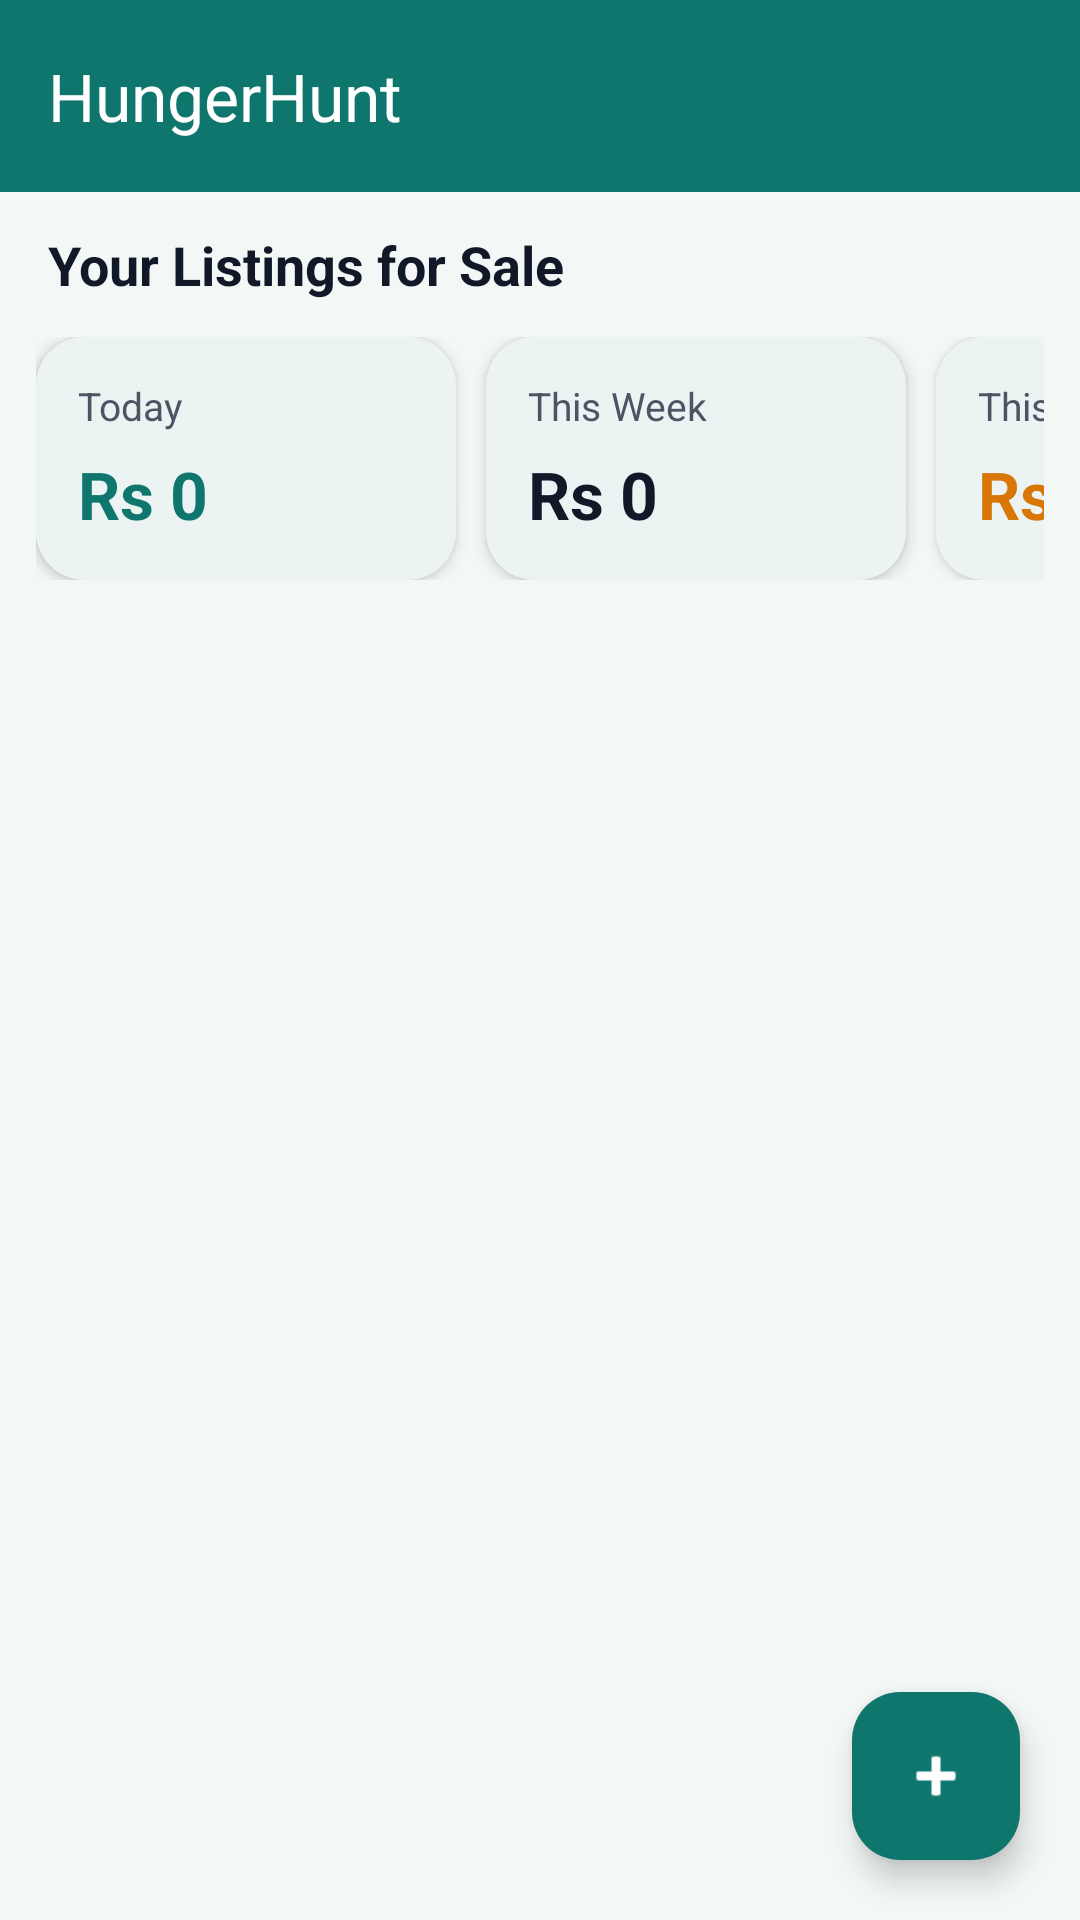

Produce the Android XML layout that renders to this screen, including the resource entries it uses.
<!-- AndroidManifest.xml: application theme Theme.App -->
<!-- res/layout/activity_donor_home.xml -->
<?xml version="1.0" encoding="utf-8"?>
<LinearLayout xmlns:android="http://schemas.android.com/apk/res/android"
    xmlns:app="http://schemas.android.com/apk/res-auto"
    android:layout_width="match_parent"
    android:layout_height="match_parent"
    android:background="@color/light_gray"
    android:orientation="vertical">

    <com.google.android.material.appbar.AppBarLayout
        android:layout_width="match_parent"
        android:layout_height="wrap_content">

        <androidx.appcompat.widget.Toolbar
            android:id="@+id/toolbar"
            android:layout_width="match_parent"
            android:layout_height="?attr/actionBarSize"
            android:background="?attr/colorPrimary"
            app:title="@string/app_name"
            app:titleTextColor="@color/white" />

    </com.google.android.material.appbar.AppBarLayout>

    <TextView
        android:id="@+id/textViewListingsHeader"
        android:layout_width="match_parent"
        android:layout_height="wrap_content"
        android:paddingStart="16dp"
        android:paddingTop="12dp"
        android:paddingEnd="16dp"
        android:paddingBottom="8dp"
        android:text="@string/donor_your_listings"
        android:textColor="@color/text_primary"
        android:textSize="18sp"
        android:textStyle="bold" />

    <HorizontalScrollView
        android:layout_width="match_parent"
        android:layout_height="wrap_content"
        android:fillViewport="false"
        android:paddingStart="12dp"
        android:paddingTop="4dp"
        android:paddingEnd="12dp"
        android:paddingBottom="8dp"
        android:scrollbars="none">

        <LinearLayout
            android:layout_width="wrap_content"
            android:layout_height="wrap_content"
            android:orientation="horizontal">

            <com.google.android.material.card.MaterialCardView
                android:layout_width="140dp"
                android:layout_height="wrap_content"
                android:layout_marginEnd="10dp"
                app:cardBackgroundColor="@color/surface_card"
                app:cardCornerRadius="16dp"
                app:cardElevation="3dp">

                <LinearLayout
                    android:layout_width="match_parent"
                    android:layout_height="wrap_content"
                    android:orientation="vertical"
                    android:padding="14dp">

                    <TextView
                        android:layout_width="wrap_content"
                        android:layout_height="wrap_content"
                        android:text="Today"
                        android:textColor="@color/text_secondary"
                        android:textSize="13sp" />

                    <TextView
                        android:id="@+id/textViewTodayRevenue"
                        android:layout_width="wrap_content"
                        android:layout_height="wrap_content"
                        android:layout_marginTop="6dp"
                        android:text="Rs 0"
                        android:textColor="@color/green_primary"
                        android:textSize="22sp"
                        android:textStyle="bold" />
                </LinearLayout>
            </com.google.android.material.card.MaterialCardView>

            <com.google.android.material.card.MaterialCardView
                android:layout_width="140dp"
                android:layout_height="wrap_content"
                android:layout_marginEnd="10dp"
                app:cardBackgroundColor="@color/surface_card"
                app:cardCornerRadius="16dp"
                app:cardElevation="3dp">

                <LinearLayout
                    android:layout_width="match_parent"
                    android:layout_height="wrap_content"
                    android:orientation="vertical"
                    android:padding="14dp">

                    <TextView
                        android:layout_width="wrap_content"
                        android:layout_height="wrap_content"
                        android:text="This Week"
                        android:textColor="@color/text_secondary"
                        android:textSize="13sp" />

                    <TextView
                        android:id="@+id/textViewWeekRevenue"
                        android:layout_width="wrap_content"
                        android:layout_height="wrap_content"
                        android:layout_marginTop="6dp"
                        android:text="Rs 0"
                        android:textColor="@color/text_primary"
                        android:textSize="22sp"
                        android:textStyle="bold" />
                </LinearLayout>
            </com.google.android.material.card.MaterialCardView>

            <com.google.android.material.card.MaterialCardView
                android:layout_width="140dp"
                android:layout_height="wrap_content"
                android:layout_marginEnd="10dp"
                app:cardBackgroundColor="@color/surface_card"
                app:cardCornerRadius="16dp"
                app:cardElevation="3dp">

                <LinearLayout
                    android:layout_width="match_parent"
                    android:layout_height="wrap_content"
                    android:orientation="vertical"
                    android:padding="14dp">

                    <TextView
                        android:layout_width="wrap_content"
                        android:layout_height="wrap_content"
                        android:text="This Month"
                        android:textColor="@color/text_secondary"
                        android:textSize="13sp" />

                    <TextView
                        android:id="@+id/textViewMonthRevenue"
                        android:layout_width="wrap_content"
                        android:layout_height="wrap_content"
                        android:layout_marginTop="6dp"
                        android:text="Rs 0"
                        android:textColor="@color/orange_accent"
                        android:textSize="22sp"
                        android:textStyle="bold" />
                </LinearLayout>
            </com.google.android.material.card.MaterialCardView>

            <com.google.android.material.card.MaterialCardView
                android:layout_width="140dp"
                android:layout_height="wrap_content"
                android:layout_marginEnd="10dp"
                app:cardBackgroundColor="@color/surface_card"
                app:cardCornerRadius="16dp"
                app:cardElevation="3dp">

                <LinearLayout
                    android:layout_width="match_parent"
                    android:layout_height="wrap_content"
                    android:orientation="vertical"
                    android:padding="14dp">

                    <TextView
                        android:layout_width="wrap_content"
                        android:layout_height="wrap_content"
                        android:text="Completed Sales"
                        android:textColor="@color/text_secondary"
                        android:textSize="13sp" />

                    <TextView
                        android:id="@+id/textViewCompletedSales"
                        android:layout_width="wrap_content"
                        android:layout_height="wrap_content"
                        android:layout_marginTop="6dp"
                        android:text="0"
                        android:textColor="@color/text_primary"
                        android:textSize="22sp"
                        android:textStyle="bold" />
                </LinearLayout>
            </com.google.android.material.card.MaterialCardView>

            <com.google.android.material.card.MaterialCardView
                android:layout_width="140dp"
                android:layout_height="wrap_content"
                app:cardBackgroundColor="@color/surface_card"
                app:cardCornerRadius="16dp"
                app:cardElevation="3dp">

                <LinearLayout
                    android:layout_width="match_parent"
                    android:layout_height="wrap_content"
                    android:orientation="vertical"
                    android:padding="14dp">

                    <TextView
                        android:layout_width="wrap_content"
                        android:layout_height="wrap_content"
                        android:text="Items Sold"
                        android:textColor="@color/text_secondary"
                        android:textSize="13sp" />

                    <TextView
                        android:id="@+id/textViewItemsSold"
                        android:layout_width="wrap_content"
                        android:layout_height="wrap_content"
                        android:layout_marginTop="6dp"
                        android:text="0"
                        android:textColor="@color/text_primary"
                        android:textSize="22sp"
                        android:textStyle="bold" />
                </LinearLayout>
            </com.google.android.material.card.MaterialCardView>
        </LinearLayout>
    </HorizontalScrollView>

    <FrameLayout
        android:layout_width="match_parent"
        android:layout_height="0dp"
        android:layout_weight="1">

        <androidx.recyclerview.widget.RecyclerView
            android:id="@+id/recyclerViewListings"
            android:layout_width="match_parent"
            android:layout_height="match_parent"
            android:clipToPadding="false"
            android:paddingStart="8dp"
            android:paddingTop="4dp"
            android:paddingEnd="8dp"
            android:paddingBottom="16dp" />

        <com.google.android.material.floatingactionbutton.FloatingActionButton
            android:id="@+id/fabAddListing"
            android:layout_width="wrap_content"
            android:layout_height="wrap_content"
            android:layout_gravity="bottom|end"
            android:layout_margin="20dp"
            android:contentDescription="@string/add_listing_button_text"
            android:src="@android:drawable/ic_input_add"
            app:backgroundTint="@color/green_primary"
            app:tint="@color/white" />
    </FrameLayout>

</LinearLayout>
<!-- resources referenced by this layout -->
<resources>
  <color name="green_primary">#0F766E</color>
  <color name="light_gray">#F3F7F6</color>
  <color name="orange_accent">#D97706</color>
  <color name="surface_card">#FFFFFFFF</color>
  <color name="text_primary">#111827</color>
  <color name="text_secondary">#4B5563</color>
  <color name="white">#FFFFFFFF</color>
  <string name="add_listing_button_text">Add Listing</string>
  <string name="app_name">HungerHunt</string>
  <string name="donor_your_listings">Your Listings for Sale</string>
  <style name="Theme.App" parent="Theme.Material3.Light.NoActionBar">
          <item name="colorPrimary">@color/green_primary</item>
          <item name="colorPrimaryContainer">@color/green_dark</item>
          <item name="colorOnPrimary">@color/white</item>
          <item name="colorSecondary">@color/orange_accent</item>
          <item name="colorOnSecondary">@color/white</item>
          <item name="colorSurface">@color/surface_card</item>
          <item name="colorOnSurface">@color/text_primary</item>
          <item name="android:statusBarColor" tools:targetApi="l">@color/green_dark</item>
          <item name="android:windowBackground">@color/light_gray</item>
          <item name="android:fontFamily">sans-serif</item>
          <item name="textInputStyle">@style/Widget.App.TextInputLayout</item>
          <item name="editTextStyle">@style/Widget.App.EditText</item>
          <item name="buttonStyle">@style/Widget.App.Button</item>
          <item name="materialCardViewStyle">@style/Widget.App.CardView</item>
      </style>
  <color name="green_dark">#0B5E57</color>
  <style name="Widget.App.TextInputLayout" parent="Widget.Material3.TextInputLayout.OutlinedBox">
          <item name="boxStrokeColor">@color/green_primary</item>
          <item name="boxBackgroundColor">@color/surface_card</item>
          <item name="boxCornerRadiusTopStart">14dp</item>
          <item name="boxCornerRadiusTopEnd">14dp</item>
          <item name="boxCornerRadiusBottomStart">14dp</item>
          <item name="boxCornerRadiusBottomEnd">14dp</item>
      </style>
  <style name="Widget.App.EditText" parent="Widget.AppCompat.EditText">
          <item name="android:textColor">@color/text_primary</item>
          <item name="android:textColorHint">@color/text_secondary</item>
      </style>
  <style name="Widget.App.Button" parent="Widget.Material3.Button">
          <item name="backgroundTint">@color/green_primary</item>
          <item name="android:textColor">@color/white</item>
          <item name="cornerRadius">14dp</item>
          <item name="android:minHeight">52dp</item>
          <item name="android:textStyle">bold</item>
      </style>
  <style name="Widget.App.CardView" parent="Widget.Material3.CardView.Elevated">
          <item name="cardCornerRadius">18dp</item>
          <item name="cardElevation">4dp</item>
          <item name="cardBackgroundColor">@color/surface_card</item>
      </style>
</resources>
